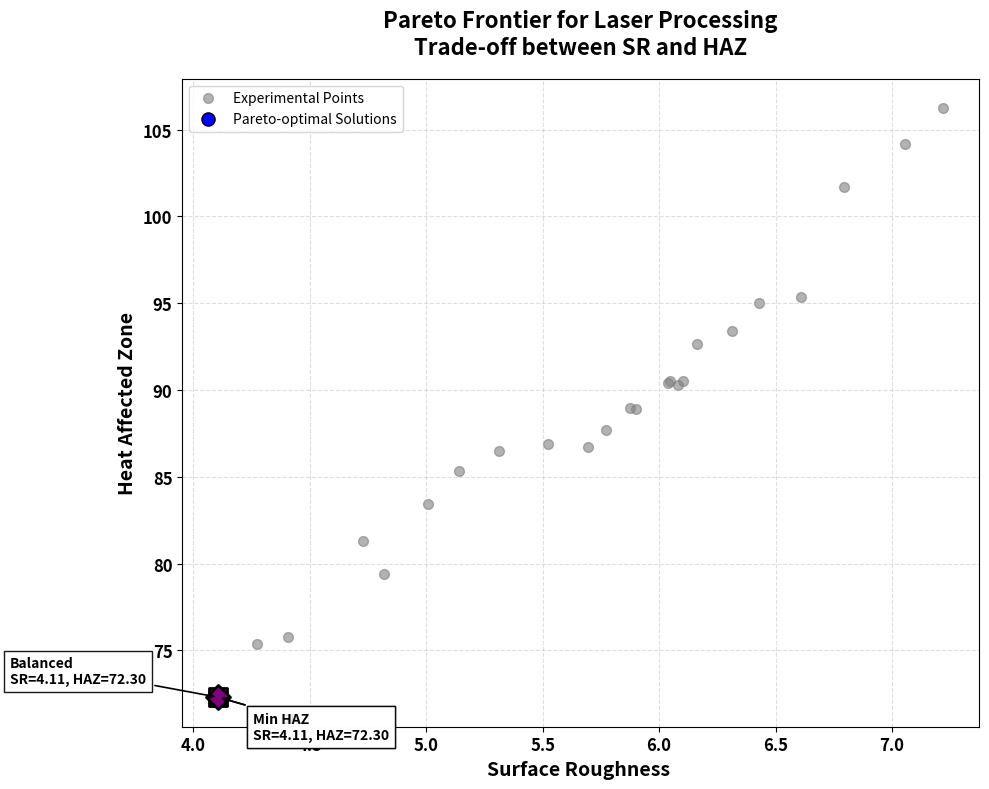

The script that saved this image:
import numpy as np
import pandas as pd
import matplotlib.pyplot as plt
from scipy.spatial import ConvexHull

# ================= Dataset =================
data = {
    "Laser Power": [8.5, 6.5, 10.5, 6.5, 6.5, 8.5, 10.5, 8.5, 6.5, 10.5, 8.5, 10.5,
                    10.5, 6.5, 8.5, 7.5, 10.5, 8.5, 9.5, 6.5, 6.5, 6.5, 10.5, 10.5],
    "Scanning Speed": [280, 360, 200, 360, 200, 280, 200, 320, 360, 360, 280, 200,
                       360, 200, 240, 280, 360, 280, 280, 200, 360, 200, 200, 360],
    "Number of passes": [24, 12, 36, 36, 12, 18, 12, 24, 12, 36, 30, 36,
                          36, 12, 24, 24, 12, 24, 24, 36, 36, 36, 12, 12],
    "Laser Frequency": [48, 18, 18, 58, 58, 38, 18, 38, 58, 58, 38, 58,
                        18, 18, 38, 38, 18, 28, 38, 58, 18, 18, 58, 58],
    "Surface Roughness": [6.039, 4.108, 6.794, 5.14, 6.103, 5.774, 6.08, 5.524, 4.274,
                  5.312, 6.165, 7.218, 5.01, 5.695, 6.315, 5.9, 4.406, 5.876,
                  6.048, 7.055, 4.819, 6.608, 6.429, 4.728],
    "Heat Affected Zone": [90.394, 72.297, 101.676, 85.307, 90.512, 87.663, 90.311,
                  86.879, 75.356, 86.501, 92.662, 106.236, 83.418, 86.723,
                  93.389, 88.886, 75.768, 88.963, 90.527, 104.153,
                  79.393, 95.349, 95.011, 81.308]
}

df = pd.DataFrame(data)

# ================= Objectives =================
sr = df['Surface Roughness'].values   # Minimize
haz = df['Heat Affected Zone'].values  # Minimize

# ================= Pareto Identification =================
def identify_pareto(scores):
    is_efficient = np.ones(scores.shape[0], dtype=bool)
    for i, c in enumerate(scores):
        if is_efficient[i]:
            is_efficient[is_efficient] = (
                np.any(scores[is_efficient] < c, axis=1)
            )
            is_efficient[i] = True
    return is_efficient

scores = np.column_stack([sr, haz])  # both minimized
pareto_mask = identify_pareto(scores)
pareto_points = np.column_stack([sr[pareto_mask], haz[pareto_mask]])
pareto_points = pareto_points[pareto_points[:, 0].argsort()]

# ================= Key Solutions =================
best_sr_idx = np.argmin(sr)
best_haz_idx = np.argmin(haz)
balanced_idx = np.argmin(
    np.sqrt((sr - sr.min())**2 + (haz - haz.min())**2)
)

# ================= Plot =================
plt.figure(figsize=(10, 8))

plt.scatter(sr, haz, color='gray', alpha=0.6, s=50, label='Experimental Points')

plt.scatter(pareto_points[:, 0], pareto_points[:, 1],
            color='blue', s=90, edgecolors='black',
            label='Pareto-optimal Solutions')

plt.plot(pareto_points[:, 0], pareto_points[:, 1], 'b--', lw=1.8)

key_points = [
    (sr[best_sr_idx], haz[best_sr_idx], "Min SR", 's', 'red'),
    (sr[best_haz_idx], haz[best_haz_idx], "Min HAZ", '^', 'green'),
    (sr[balanced_idx], haz[balanced_idx], "Balanced", 'D', 'purple')
]

for x, y, label, marker, color in key_points:
    plt.scatter(x, y, s=150, marker=marker,
                color=color, edgecolors='black', linewidth=2)

    # Move balanced annotation to avoid overlap
    if label == "Balanced":
        offset = (-150, 10)
    else:
        offset = (25, -30)

    plt.annotate(f"{label}\nSR={x:.2f}, HAZ={y:.2f}",
                 xy=(x, y),
                 xytext=offset,
                 textcoords='offset points',
                 fontsize=10,
                 fontweight='bold',
                 bbox=dict(facecolor='white', alpha=0.9),
                 arrowprops=dict(arrowstyle='->', lw=1.2))

if len(pareto_points) >= 3:
    hull = ConvexHull(pareto_points)
    plt.fill(pareto_points[hull.vertices, 0],
             pareto_points[hull.vertices, 1],
             alpha=0.12, label='Feasible Region')

plt.xlabel('Surface Roughness ', fontsize=14, fontweight='bold')
plt.ylabel('Heat Affected Zone', fontsize=14, fontweight='bold')
plt.title('Pareto Frontier for Laser Processing\nTrade-off between SR and HAZ',
          fontsize=16, fontweight='bold', pad=18)
plt.xticks(fontsize=12, fontweight='bold')
plt.yticks(fontsize=12, fontweight='bold')
plt.grid(True, linestyle='--', alpha=0.4)
plt.legend()
plt.tight_layout()
plt.show()

# ================= Summary Table =================
best_sr = df.iloc[best_sr_idx]
best_haz = df.iloc[best_haz_idx]
balanced = df.iloc[balanced_idx]

summary_table = pd.DataFrame({
    'Parameter': [
        'Laser Power',
        'Scanning Speed',
        'Number of passes',
        'Laser Frequency',
        'Surface Roughness (μm)',
        'Heat Affected Zone (μm)'
    ],
    'Min SR': [
        best_sr['Laser Power'],
        best_sr['Scanning Speed'],
        best_sr['Number of passes'],
        best_sr['Laser Frequency'],
        best_sr['Surface Roughness'],
        best_sr['Heat Affected Zone']
    ],
    'Min HAZ': [
        best_haz['Laser Power'],
        best_haz['Scanning Speed'],
        best_haz['Number of passes'],
        best_haz['Laser Frequency'],
        best_haz['Surface Roughness'],
        best_haz['Heat Affected Zone']
    ],
    'Balanced': [
        balanced['Laser Power'],
        balanced['Scanning Speed'],
        balanced['Number of passes'],
        balanced['Laser Frequency'],
        balanced['Surface Roughness'],
        balanced['Heat Affected Zone']
    ]
})

print("\n=========== Table: Optimal Process Parameters (SR–HAZ) ===========")
print(summary_table.to_string(index=False))
print("=================================================================")
